Run: headless pygame with SDL's dummy video driver; simulated clock (each Clock.tick advances the game by its frame time, no real sleeping); random seed 0; keys injected as events and as key.get_pressed() state; mouse plan: one left click at the window centre at the start of phase 2, then a move to the lower-right quarter at the start of phase 3.
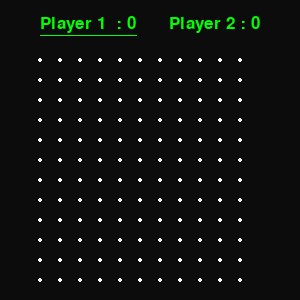
Frame 1 of 4 · flips 1–60 · no input
Frame 2 of 4 · flips 61–180 · clicked the window centre · tapped SPACE, RETURN · held RIGHT (→), D · screen unchanged from frame 1, image omitted
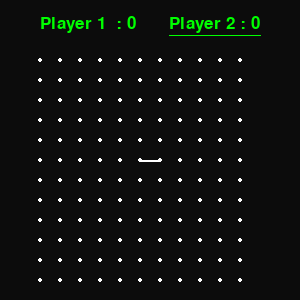
Frame 3 of 4 · flips 181–300 · moved the mouse to the lower-right quarter · held DOWN (↓), S
Frame 4 of 4 · flips 301–420 · held LEFT (←), A, UP (↑), W · screen unchanged from frame 3, image omitted

The pygame program that drew these frames:

import pygame

SCREEN = WIDTH, HEIGHT = 300, 300
CELL = 20  # Cell size 20 px
PADDING = 20
ROWS = COLS = (WIDTH - 4 * PADDING) // CELL  # 11 rows and columns

# Initialize pygame window
pygame.init()
win = pygame.display.set_mode(SCREEN)
pygame.display.set_caption("Dots and Boxes")

# Define colors
WHITE = (255, 255, 255)
RED = (252, 91, 122)
BLUE = (0, 255, 0)
GREEN = (0, 255, 0)
BLACK = (12, 12, 12)

font = pygame.font.SysFont('Cursive', 25)


class Cell:
    def __init__(self, r, c):
        self.r = r
        self.c = c
        self.index = self.r * ROWS + self.c
        self.rect = pygame.Rect((c * CELL + 2 * PADDING, r * CELL + 3 * PADDING, CELL, CELL))

        # Store positions of the cell's edges
        self.left = self.rect.left
        self.top = self.rect.top
        self.right = self.rect.right
        self.bottom = self.rect.bottom

        # Edges and sides tracking
        self.edges = [
            [(self.left, self.top), (self.right, self.top)],
            [(self.right, self.top), (self.right, self.bottom)],
            [(self.right, self.bottom), (self.left, self.bottom)],
            [(self.left, self.bottom), (self.left, self.top)]
        ]
        self.sides = [False, False, False, False]
        self.winner = None
        self.color = None
        self.text = None

    def checkwin(self, winner):
        if not self.winner:
            if self.sides == [True] * 4:
                self.winner = winner
                self.color = GREEN if winner == 'X' else RED
                self.text = font.render(self.winner, True, WHITE)
                return 1
        return 0

    def update(self, win):
        if self.winner:
            pygame.draw.rect(win, self.color, self.rect)
            win.blit(self.text, (self.rect.centerx - 5, self.rect.centery - 7))
        for index, side in enumerate(self.sides):
            if side:
                pygame.draw.line(win, WHITE, self.edges[index][0], self.edges[index][1], 2)


def create_cells():
    cells = []
    for r in range(ROWS):
        for c in range(COLS):
            cell = Cell(r, c)
            cells.append(cell)
    return cells


def reset_game():
    return create_cells(), 0, 0, 0, ['X', 'O'], 'X', False, None


# Initial game setup
gameover = False
cells, fillcount, p1_score, p2_score, players, player, next_turn, ccell = reset_game()

# Main game loop
running = True
while running:
    win.fill(BLACK)
    
    for event in pygame.event.get():
        if event.type == pygame.QUIT:
            running = False

        if event.type == pygame.MOUSEBUTTONDOWN:
            # Select the cell under the mouse click
            position = event.pos
            for cell in cells:
                if cell.rect.collidepoint(position):
                    ccell = cell
                    break

        # Draw a line on a specific side based on the arrow keys
        if not gameover and ccell:
            if event.type == pygame.KEYDOWN:
                if event.key == pygame.K_UP and not ccell.sides[0]:  # Top
                    ccell.sides[0] = True
                    if ccell.index - ROWS >= 0:
                        cells[ccell.index - ROWS].sides[2] = True
                    next_turn = True

                elif event.key == pygame.K_RIGHT and not ccell.sides[1]:  # Right
                    ccell.sides[1] = True
                    if (ccell.index + 1) % COLS > 0:
                        cells[ccell.index + 1].sides[3] = True
                    next_turn = True

                elif event.key == pygame.K_DOWN and not ccell.sides[2]:  # Bottom
                    ccell.sides[2] = True
                    if ccell.index + ROWS < len(cells):
                        cells[ccell.index + ROWS].sides[0] = True
                    next_turn = True

                elif event.key == pygame.K_LEFT and not ccell.sides[3]:  # Left
                    ccell.sides[3] = True
                    if ccell.index % COLS > 0:
                        cells[ccell.index - 1].sides[1] = True
                    next_turn = True

            # Check if completing a box
            if ccell.checkwin(player):
                fillcount += 1
                if player == 'X':
                    p1_score += 1
                else:
                    p2_score += 1
                if fillcount == ROWS * COLS:
                    gameover = True  # End the game if the board is full

            # Switch turn if no box was completed
            if next_turn:
                players.reverse()
                player = players[0]
                next_turn = False
                ccell = None  # Reset selected cell for the next player

    # Draw grid and score
    for r in range(ROWS + 1):
        for c in range(COLS):
            pygame.draw.circle(win, WHITE, (c * CELL + 2 * PADDING, r * CELL + 3 * PADDING), 2)

    for cell in cells:
        cell.update(win)

    p1img = font.render(f'Player 1  : {p1_score}', True, BLUE)
    p1rect = p1img.get_rect()
    p1rect.x, p1rect.y = 2 * PADDING, 15
    p2img = font.render(f'Player 2 : {p2_score}', True, BLUE)
    p2rect = p2img.get_rect()
    p2rect.right, p2rect.y = WIDTH - 2 * PADDING, 15

    win.blit(p1img, p1rect)
    win.blit(p2img, p2rect)

    if player == 'X':
        pygame.draw.line(win, BLUE, (p1rect.x, p1rect.bottom + 2), (p1rect.right, p1rect.bottom + 2), 1)
    else:
        pygame.draw.line(win, BLUE, (p2rect.x, p2rect.bottom + 2), (p2rect.right, p2rect.bottom + 2), 1)

    # Game Over Screen
    if gameover:
        rect = pygame.Rect((50, 100, WIDTH - 100, HEIGHT - 200))
        pygame.draw.rect(win, BLACK, rect)
        pygame.draw.rect(win, RED, rect, 2)

        over = font.render('GAME OVER', True, WHITE)
        win.blit(over, (rect.centerx - over.get_width() // 2, rect.y + 10))

        winner = '1' if p1_score > p2_score else '2'
        winner_img = font.render(f'Player {winner} Won', True, GREEN)
        win.blit(winner_img, (rect.centerx - winner_img.get_width() // 2, rect.centery - 10))

        msg = "Press R to Restart, Q to Quit"
        msgimg = font.render(msg, True, RED)
        win.blit(msgimg, (rect.centerx - msgimg.get_width() // 2, rect.centery + 20))

    pygame.display.update()

pygame.quit()
